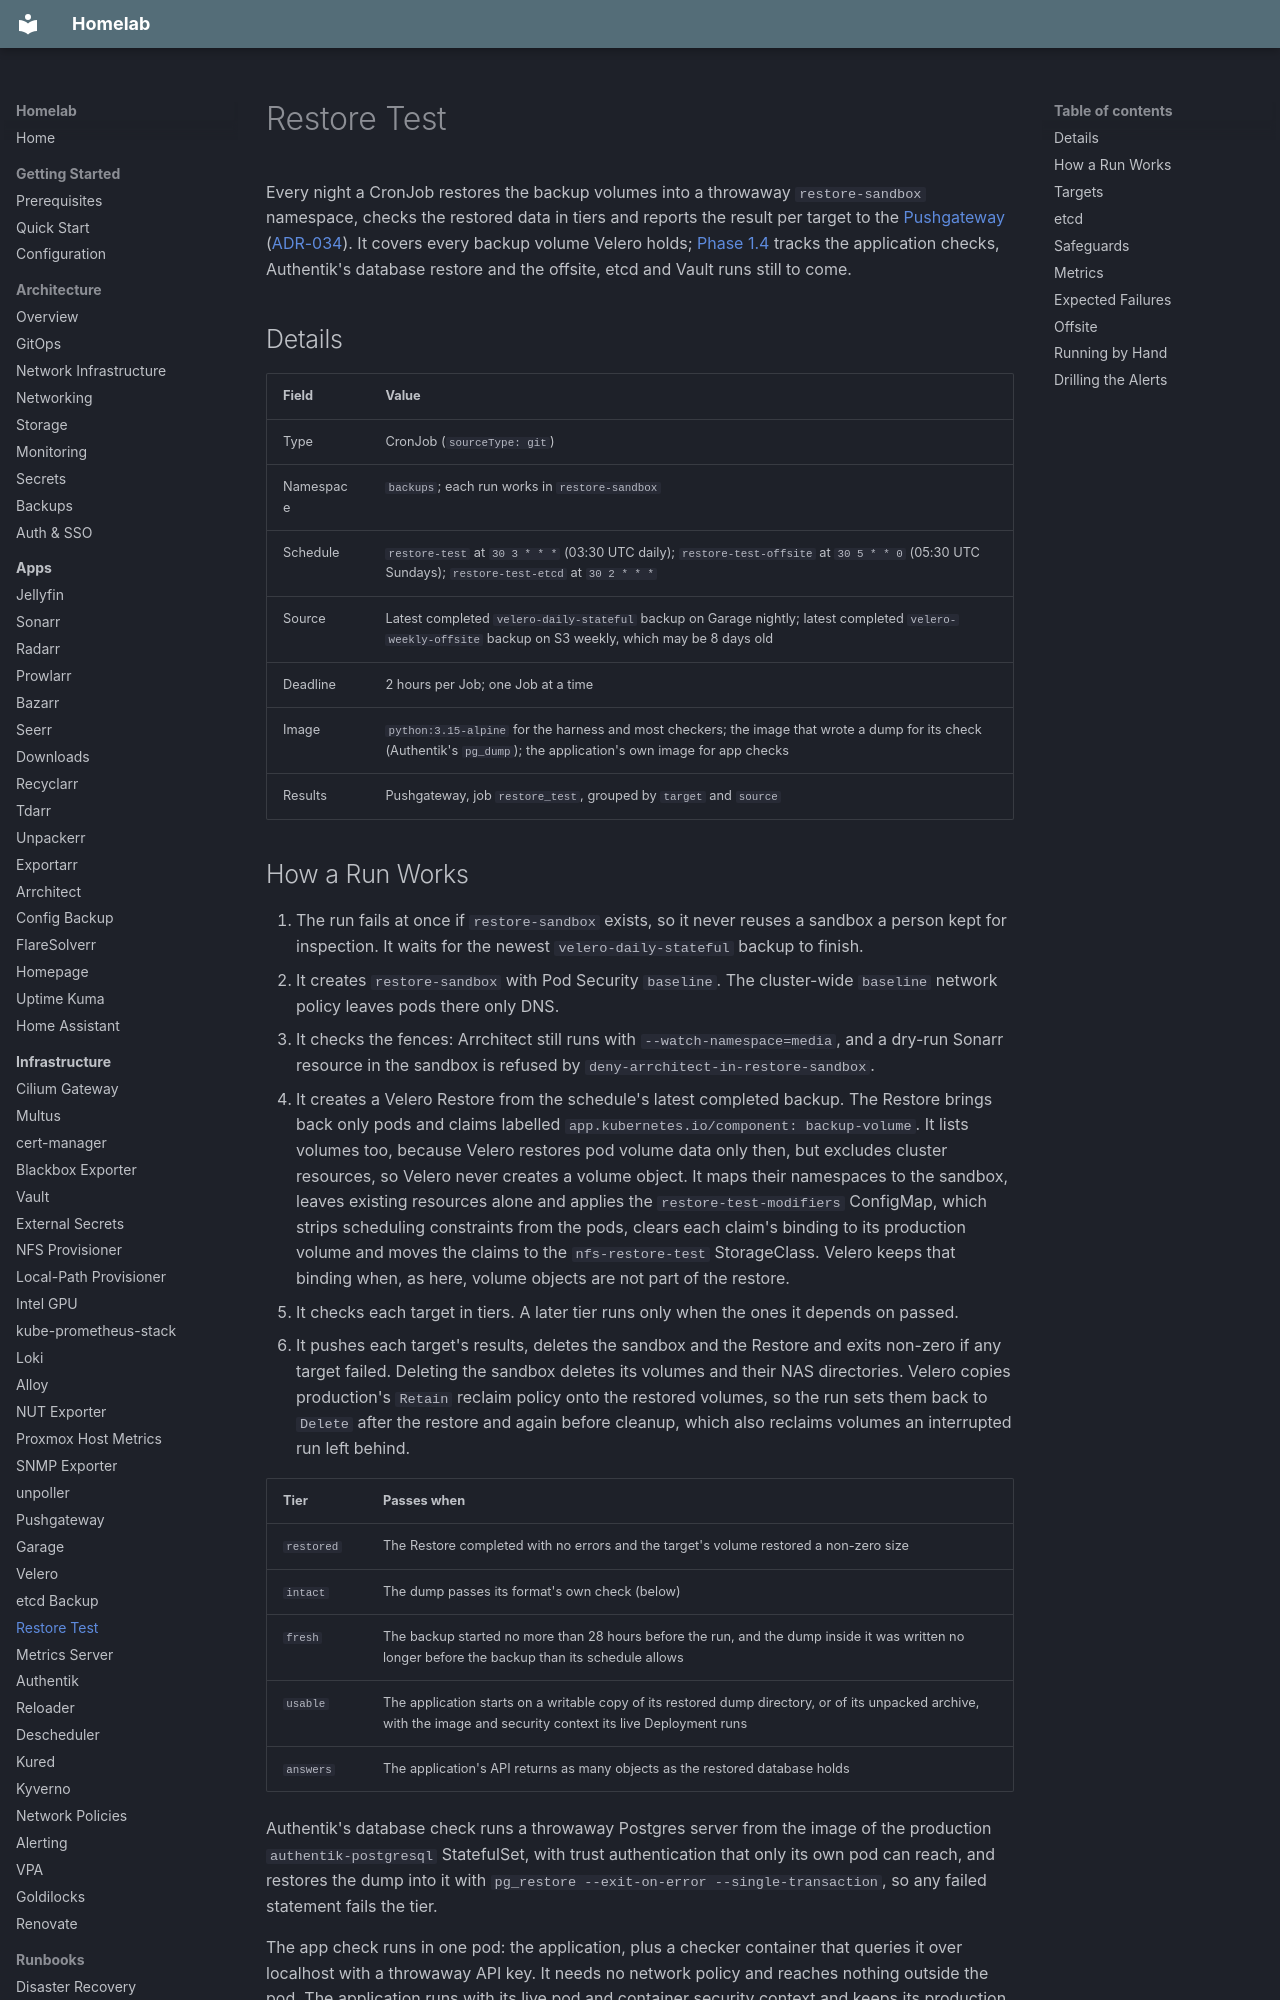

repository: kyleseneker/homelab · page: infrastructure/restore-test/index.html · generator: mkdocs

# Restore Test

Every night a CronJob restores the backup volumes into a throwaway `restore-sandbox` namespace, checks the restored data in tiers and reports the result per target to the [Pushgateway](pushgateway.md) ([ADR-034](../decisions/034-restore-testing.md)). It covers every backup volume Velero holds; [Phase 1.4](../roadmap/phase-1-foundations.md#14-automate-restore-tests) tracks the application checks, Authentik's database restore and the offsite, etcd and Vault runs still to come.

## Details

| Field | Value |
|-------|-------|
| Type | CronJob (`sourceType: git`) |
| Namespace | `backups`; each run works in `restore-sandbox` |
| Schedule | `restore-test` at `30 3 * * *` (03:30 UTC daily); `restore-test-offsite` at `30 5 * * 0` (05:30 UTC Sundays); `restore-test-etcd` at `30 2 * * *` |
| Source | Latest completed `velero-daily-stateful` backup on Garage nightly; latest completed `velero-weekly-offsite` backup on S3 weekly, which may be 8 days old |
| Deadline | 2 hours per Job; one Job at a time |
| Image | `python:3.15-alpine` for the harness and most checkers; the image that wrote a dump for its check (Authentik's `pg_dump`); the application's own image for app checks |
| Results | Pushgateway, job `restore_test`, grouped by `target` and `source` |
